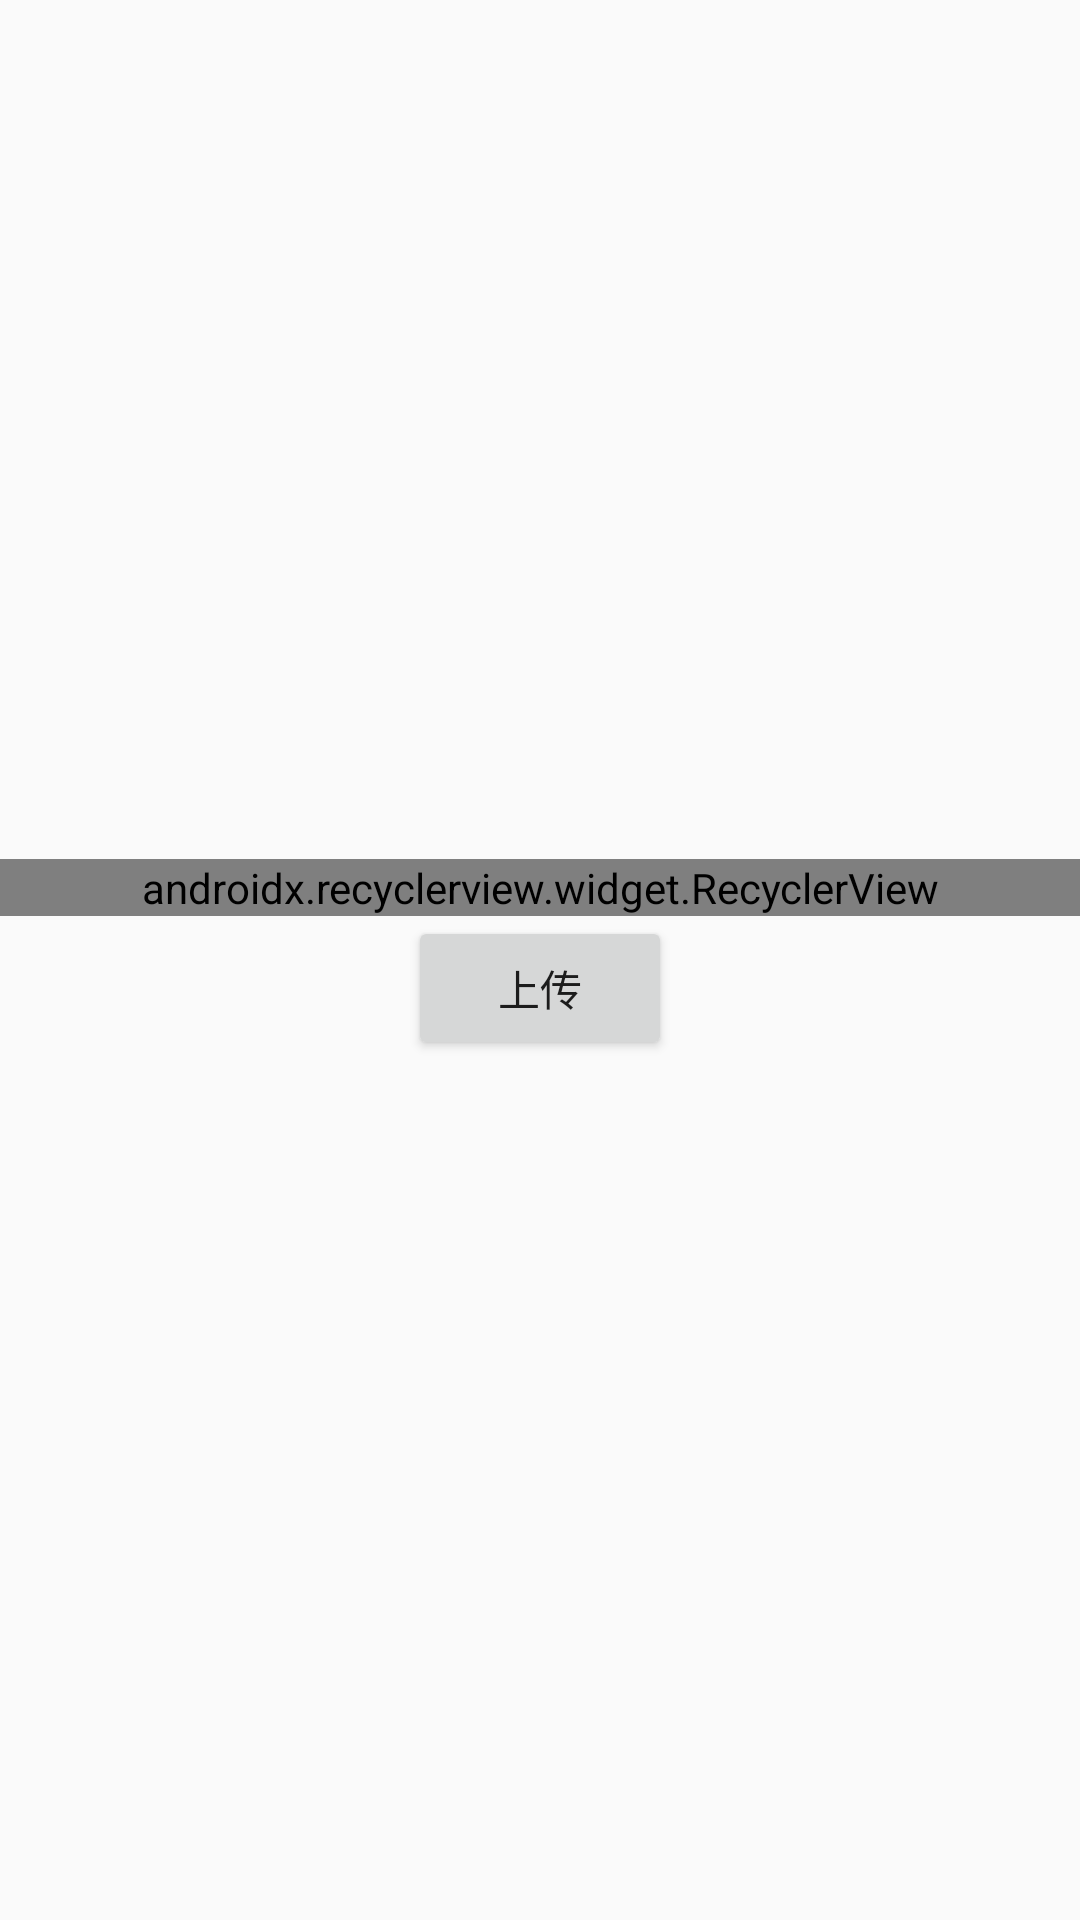

Android layout source for this screen:
<!-- AndroidManifest.xml: application theme AppTheme -->
<!-- res/layout/activity_main.xml -->
<?xml version="1.0" encoding="utf-8"?>
<LinearLayout xmlns:android="http://schemas.android.com/apk/res/android"
    xmlns:app="http://schemas.android.com/apk/res-auto"
    xmlns:tools="http://schemas.android.com/tools"
    android:id="@+id/activity_main"
    android:layout_width="match_parent"
    android:layout_height="match_parent"
    android:gravity="center"
    android:orientation="vertical"
    android:padding="@dimen/activity_vertical_margin"
    tools:context="com.example.uploadimage.MainActivity">


    <android.support.v7.widget.RecyclerView
        android:id="@+id/recyclerView"
        android:layout_width="match_parent"
        android:layout_height="wrap_content"
        android:choiceMode="singleChoice"
        android:divider="@null"
        android:fadingEdge="none"
        android:listSelector="@android:color/transparent"
        android:scrollbarStyle="outsideOverlay"
        app:layoutManager="android.support.v7.widget.GridLayoutManager"
        app:spanCount="4"
        tools:listitem="@layout/list_item_image" />

    <Button
        android:id="@+id/btn"
        android:layout_width="wrap_content"
        android:layout_height="wrap_content"
        android:text="上传" />

</LinearLayout>
<!-- resources referenced by this layout -->
<resources>
  <style name="AppTheme" parent="Theme.AppCompat.Light.DarkActionBar">
          
          <item name="colorPrimary">@color/colorPrimary</item>
          <item name="colorPrimaryDark">@color/colorPrimaryDark</item>
          <item name="colorAccent">@color/colorAccent</item>
      </style>
  <color name="colorPrimary">#3F51B5</color>
  <color name="colorPrimaryDark">#303F9F</color>
  <color name="colorAccent">#FF4081</color>
</resources>
